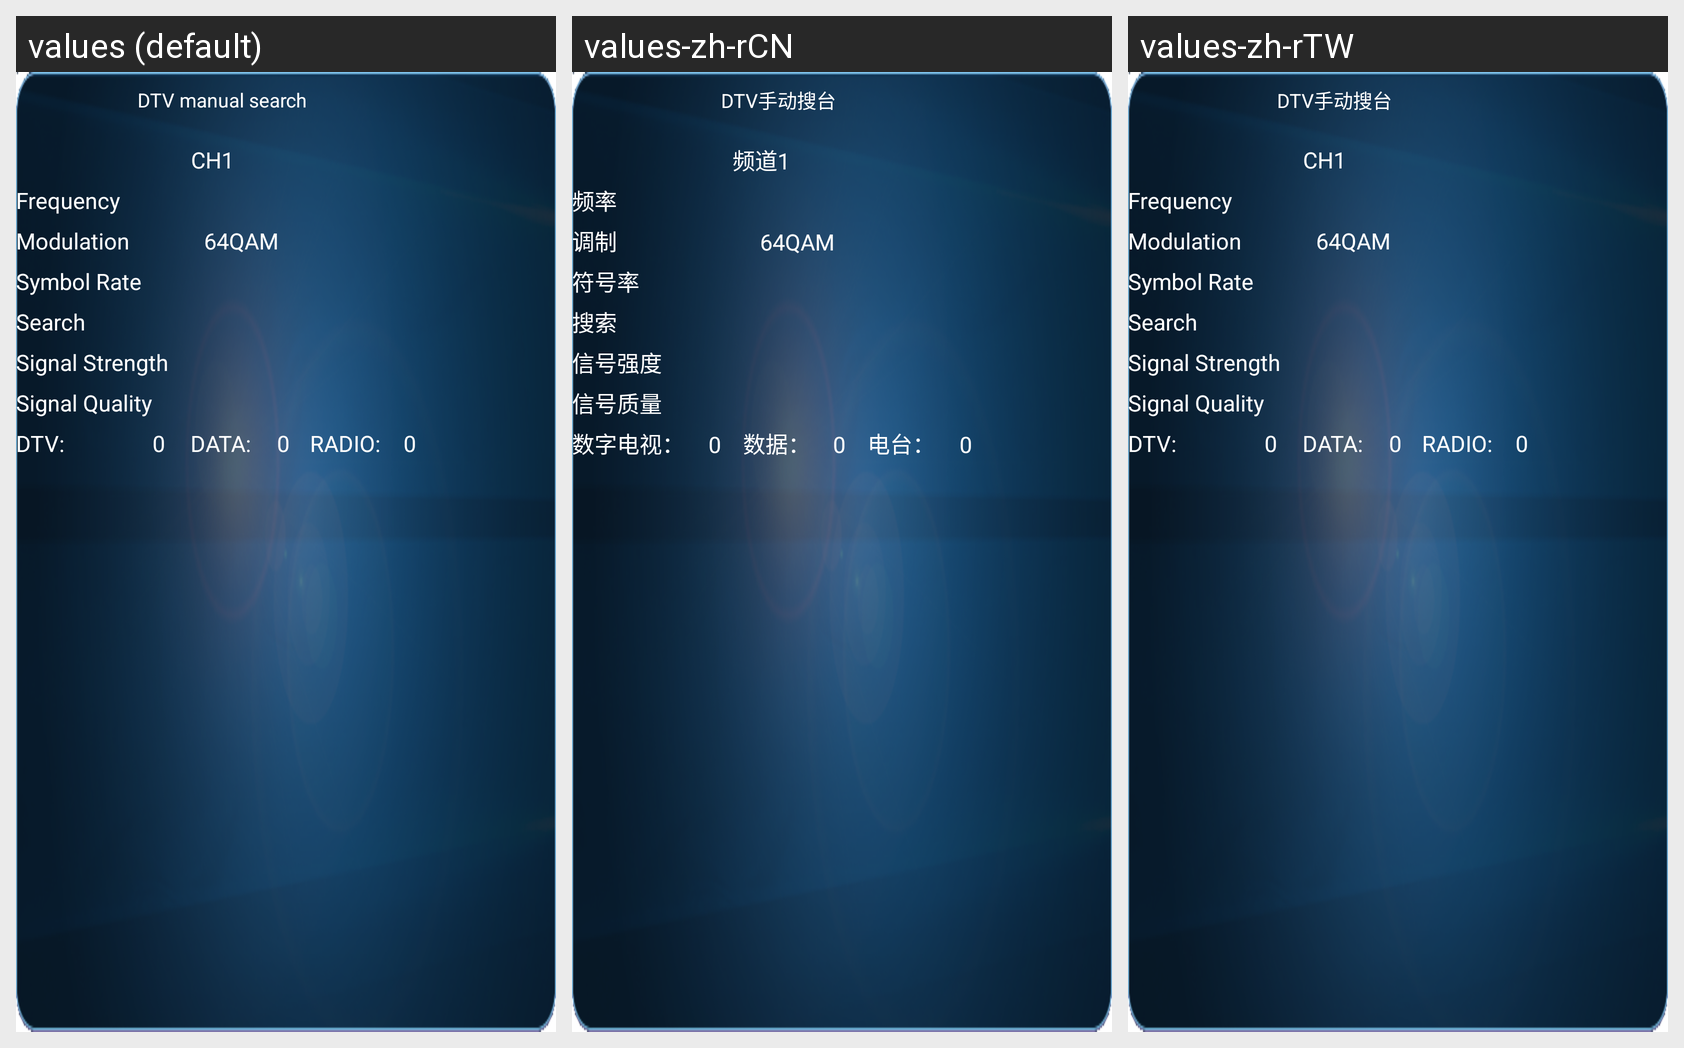

The same Android screen rendered under several of its app's locales, left to right. List the strings drawn on it with the default value and each locale's translation.
Android screen res/layout/dtvmanualtuning.xml rendered under 3 locales, left to right: values (default), values-zh-rCN, values-zh-rTW. Device: Nexus 5 (rendered at 1080×1920; each locale shown at half size, 540×960, under a caption strip naming it); theme MyDialogStyle.
Strings drawn on this screen, with the default value and each locale's value (text and hints the layout hard-codes, and strings that could not be matched under every locale, appear in the picture but are not listed):

str_cha_dtvmanualtuning
  values: DTV manual search
  values-zh-rCN: DTV手动搜台
  values-zh-rTW: DTV手动搜台

str_cha_dtvmanualtuning_ch
  values: CH
  values-zh-rCN: 频道
  values-zh-rTW: CH  [not translated; the default value is used]

str_cha_dtvmanualtuning_ch_1
  values: 1
  values-zh-rCN: 1
  values-zh-rTW: 1  [not translated; the default value is used]

str_cha_dtvmanualtuning_frequency
  values: Frequency
  values-zh-rCN: 频率
  values-zh-rTW: Frequency  [not translated; the default value is used]

str_cha_dtvmanualtuning_modulation
  values: Modulation
  values-zh-rCN: 调制
  values-zh-rTW: Modulation  [not translated; the default value is used]

str_cha_dtvmanualtuning_modulation_64qam
  values: 64QAM
  values-zh-rCN: 64QAM
  values-zh-rTW: 64QAM  [not translated; the default value is used]

str_cha_dtvmanualtuning_symbol
  values: Symbol Rate
  values-zh-rCN: 符号率
  values-zh-rTW: Symbol Rate  [not translated; the default value is used]

str_cha_dtvmanualtuning_starttuning
  values: Search
  values-zh-rCN: 搜索
  values-zh-rTW: Search  [not translated; the default value is used]

str_cha_dtvmanualtuning_signalstrength
  values: Signal Strength
  values-zh-rCN: 信号强度
  values-zh-rTW: Signal Strength  [not translated; the default value is used]

str_cha_dtvmanualtuning_signalquality
  values: Signal Quality
  values-zh-rCN: 信号质量
  values-zh-rTW: Signal Quality  [not translated; the default value is used]

str_cha_dtvmanualtuning_tuningresult_dtv
  values: DTV:
  values-zh-rCN: 数字电视：
  values-zh-rTW: DTV:  [not translated; the default value is used]

str_cha_dtvmanualtuning_tuningresult_0
  values: 0
  values-zh-rCN: 0
  values-zh-rTW: 0  [not translated; the default value is used]

str_cha_dtvmanualtuning_tuningresult_data
  values: DATA:
  values-zh-rCN: 数据：
  values-zh-rTW: DATA:  [not translated; the default value is used]

str_cha_dtvmanualtuning_tuningresult_radio
  values: RADIO:
  values-zh-rCN: 电台：
  values-zh-rTW: RADIO:  [not translated; the default value is used]
